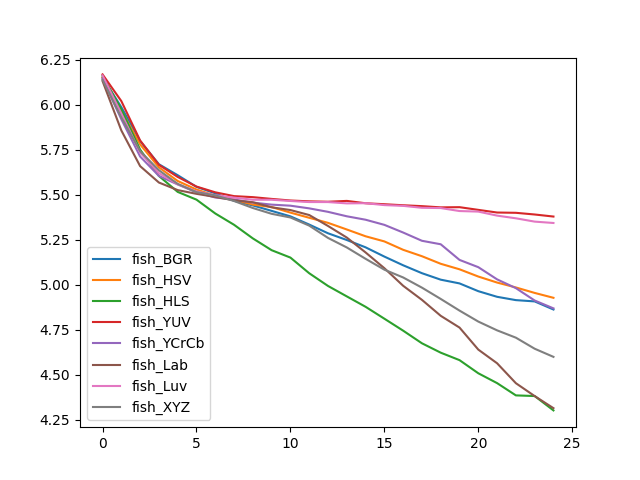

The file beside this chart, header and first rows:
, fish_BGR, fish_HSV, fish_HLS, fish_YUV, fish_YCrCb, fish_Lab, fish_Luv, fish_XYZ
0, 6.153, 6.151, 6.161, 6.169, 6.145, 6.132, 6.164, 6.139
1, 5.987, 5.969, 5.975, 6.021, 5.92, 5.858, 5.952, 5.93
2, 5.799, 5.78, 5.751, 5.802, 5.713, 5.659, 5.735, 5.742
3, 5.67, 5.653, 5.605, 5.667, 5.605, 5.568, 5.62, 5.636
4, 5.609, 5.577, 5.516, 5.599, 5.557, 5.526, 5.559, 5.561
5, 5.544, 5.529, 5.473, 5.546, 5.514, 5.505, 5.519, 5.515
6, 5.508, 5.494, 5.396, 5.514, 5.485, 5.488, 5.497, 5.497
7, 5.466, 5.473, 5.333, 5.492, 5.474, 5.469, 5.484, 5.465
8, 5.441, 5.446, 5.257, 5.487, 5.457, 5.458, 5.472, 5.426
9, 5.41, 5.432, 5.192, 5.477, 5.445, 5.43, 5.472, 5.394
10, 5.38, 5.401, 5.151, 5.468, 5.439, 5.415, 5.465, 5.374
11, 5.334, 5.372, 5.064, 5.463, 5.424, 5.387, 5.459, 5.328
12, 5.286, 5.344, 4.993, 5.461, 5.405, 5.326, 5.459, 5.26
13, 5.248, 5.307, 4.935, 5.466, 5.38, 5.262, 5.452, 5.207
14, 5.208, 5.269, 4.877, 5.453, 5.361, 5.179, 5.453, 5.144
15, 5.156, 5.241, 4.811, 5.447, 5.333, 5.092, 5.443, 5.083
16, 5.108, 5.194, 4.744, 5.442, 5.29, 4.994, 5.438, 5.04
17, 5.064, 5.158, 4.674, 5.437, 5.244, 4.915, 5.428, 4.983
18, 5.028, 5.116, 4.622, 5.43, 5.225, 4.827, 5.426, 4.921
19, 5.007, 5.085, 4.58, 5.431, 5.138, 4.761, 5.409, 4.856
20, 4.964, 5.045, 4.507, 5.416, 5.097, 4.639, 5.406, 4.795
21, 4.932, 5.012, 4.452, 5.401, 5.029, 4.563, 5.384, 4.746
22, 4.914, 4.984, 4.384, 5.4, 4.981, 4.452, 5.369, 4.705
23, 4.907, 4.954, 4.381, 5.39, 4.912, 4.38, 5.351, 4.644
24, 4.862, 4.927, 4.301, 5.379, 4.868, 4.313, 5.343, 4.598
